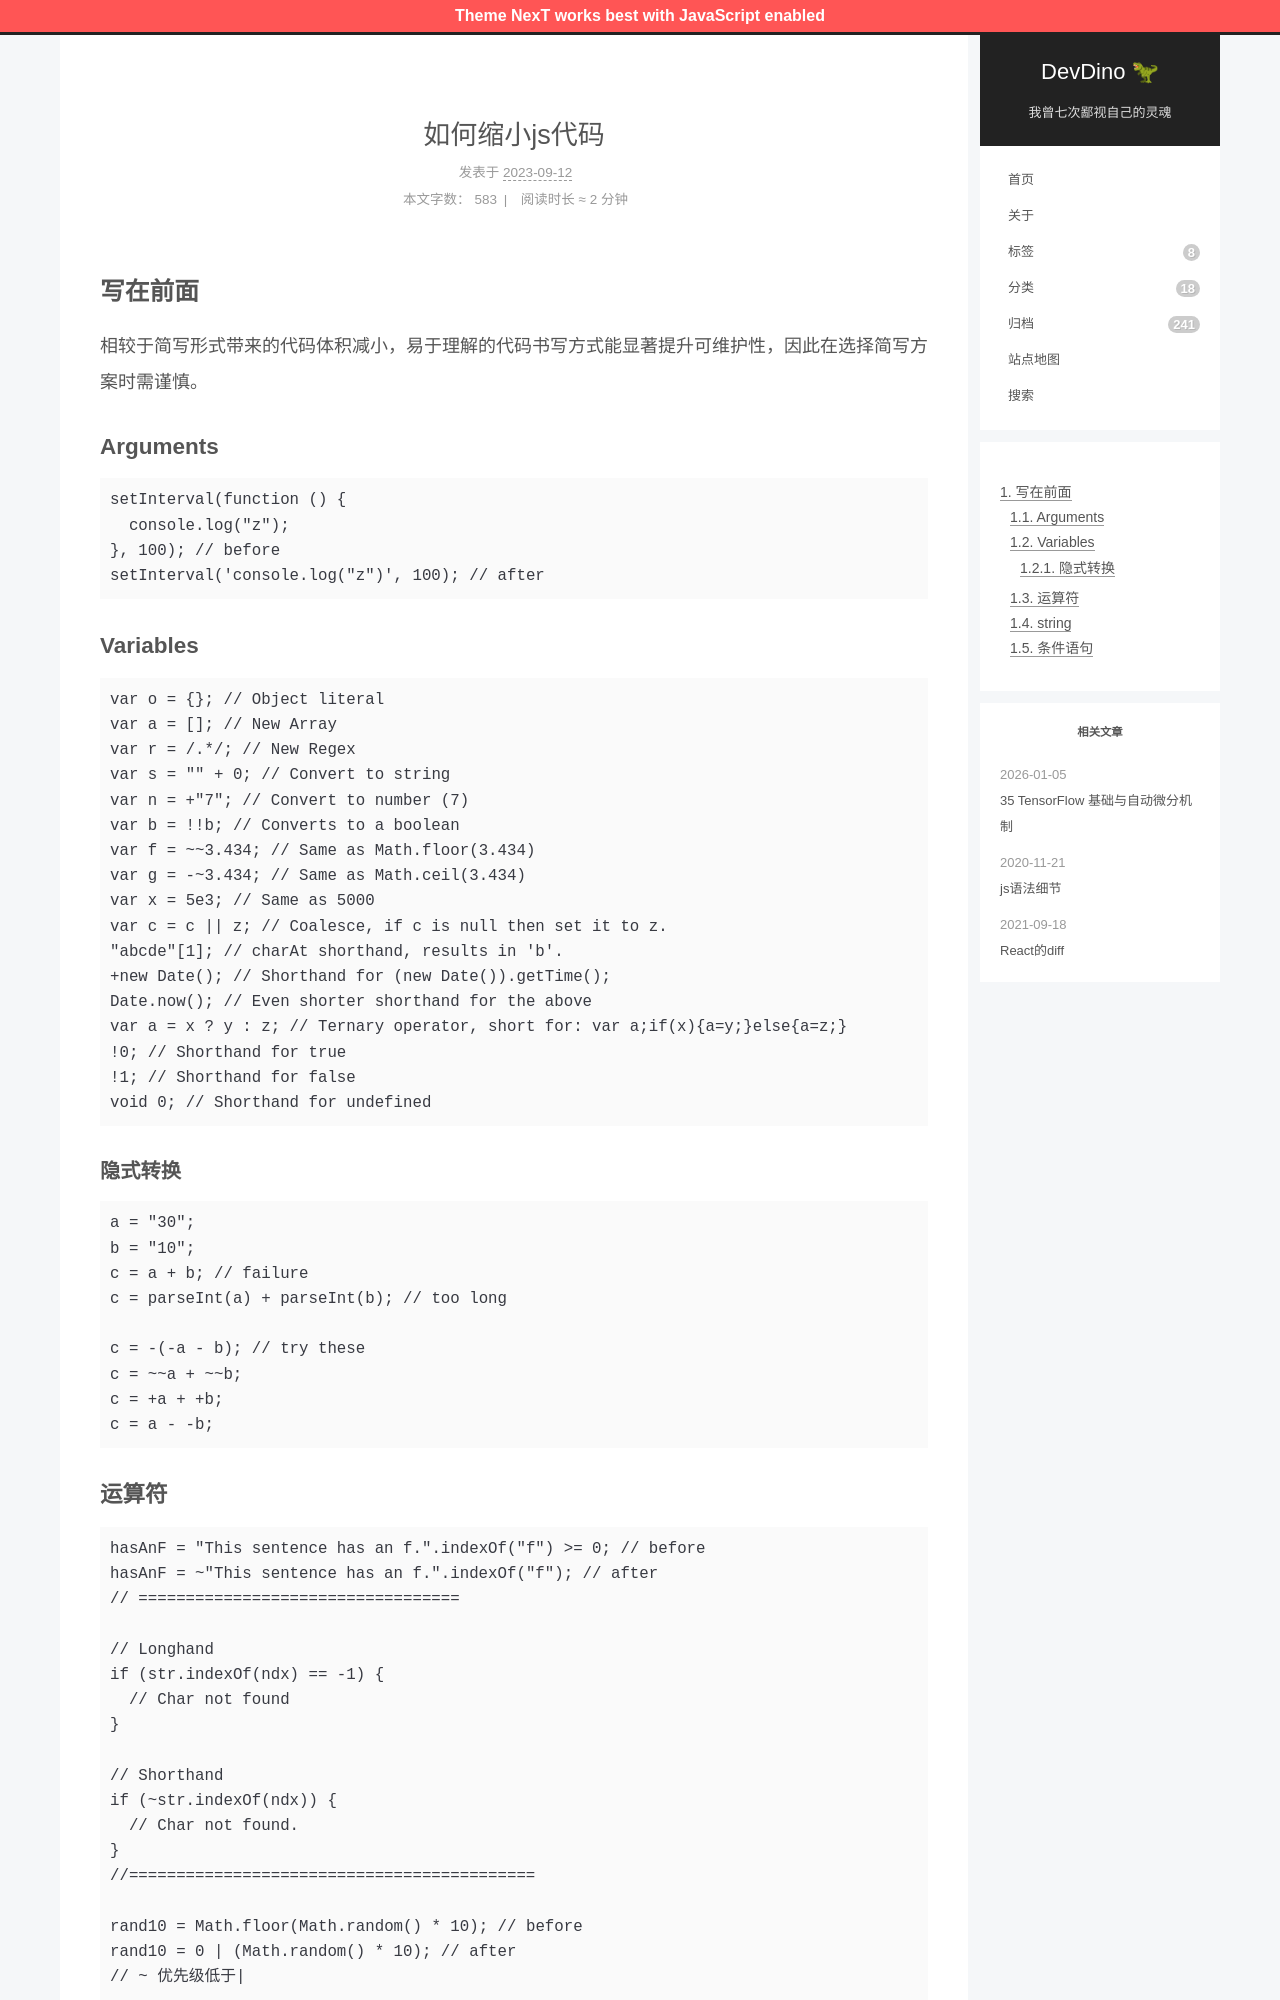

repository: afetmin/blog · page: 如何缩小js代码/index.html · generator: jekyll

---
title: 如何缩小js代码
date: 2023-09-12 07:05:39
categories: js
---

## 写在前面
相较于简写形式带来的代码体积减小，易于理解的代码书写方式能显著提升可维护性，因此在选择简写方案时需谨慎。

### Arguments

```jsx
setInterval(function () {
  console.log("z");
}, 100); // before
setInterval('console.log("z")', 100); // after
```

### Variables

```jsx
var o = {}; // Object literal
var a = []; // New Array
var r = /.*/; // New Regex
var s = "" + 0; // Convert to string
var n = +"7"; // Convert to number (7)
var b = !!b; // Converts to a boolean
var f = ~~3.434; // Same as Math.floor(3.434)
var g = -~3.434; // Same as Math.ceil(3.434)
var x = 5e3; // Same as 5000
var c = c || z; // Coalesce, if c is null then set it to z.
"abcde"[1]; // charAt shorthand, results in 'b'.
+new Date(); // Shorthand for (new Date()).getTime();
Date.now(); // Even shorter shorthand for the above
var a = x ? y : z; // Ternary operator, short for: var a;if(x){a=y;}else{a=z;}
!0; // Shorthand for true
!1; // Shorthand for false
void 0; // Shorthand for undefined
```

#### 隐式转换

```jsx
a = "30";
b = "10";
c = a + b; // failure
c = parseInt(a) + parseInt(b); // too long

c = -(-a - b); // try these
c = ~~a + ~~b;
c = +a + +b;
c = a - -b;
```
